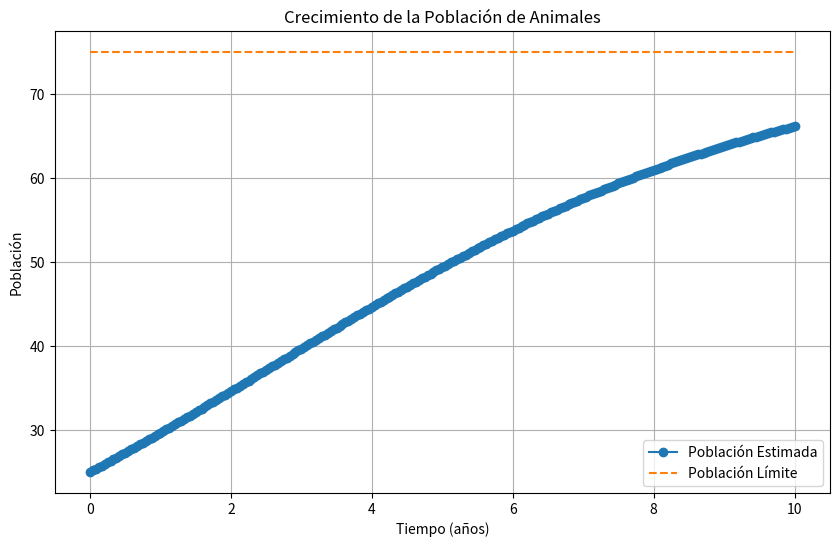

Recreate this plot in Python.
import numpy as np
import matplotlib.pyplot as plt

def euler(f, y0, x0, h, x_end):
    x = np.arange(x0, x_end + h, h)
    y = np.zeros_like(x)
    y[0] = y0

    for i in range(1, len(x)):
        y[i] = y[i - 1] + h * f(x[i - 1], y[i - 1])

    return x, y

import numpy as np
import matplotlib.pyplot as plt

# Definimos la función f(x, y) = dy/dx que representa la ecuación diferencial
def modelo_poblacion(x, y):
    return 0.0225 * y - 0.0003 * y**2  # Notar que usamos 'x' solo por convención, pero no se usa realmente

# Condiciones iniciales y parámetros
y0 = 25  # Población inicial
x0 = 0   # Tiempo inicial
h = 0.5  # Tamaño de paso (puedes cambiar a 1 si quieres)
x_end = 120  # Tiempo final (10 años en meses)

# Usamos la función euler para resolver la ecuación
x, y = euler(modelo_poblacion, y0, x0, h, x_end)

# Convertimos los tiempos a años
tiempos_años = x / 12 

# Calculamos la población límite (para la gráfica)
poblacion_limite = np.full_like(tiempos_años, 75) 

# Graficamos los resultados
plt.figure(figsize=(10, 6))
plt.plot(tiempos_años, y, label='Población Estimada', marker='o', linestyle='-')
plt.plot(tiempos_años, poblacion_limite, label='Población Límite', linestyle='--')
plt.xlabel('Tiempo (años)')
plt.ylabel('Población')
plt.title('Crecimiento de la Población de Animales')
plt.legend()
plt.grid(True)
plt.show()

# Calculamos y mostramos el porcentaje de la población límite alcanzado en 5 y 10 años
porcentaje_5_años = (y[int(5 * 12 / h)] / 75) * 100
porcentaje_10_años = (y[int(10 * 12 / h)] / 75) * 100
print(f"Porcentaje de la población límite alcanzado después de 5 años: {porcentaje_5_años:.2f}%")
print(f"Porcentaje de la población límite alcanzado después de 10 años: {porcentaje_10_años:.2f}%")
